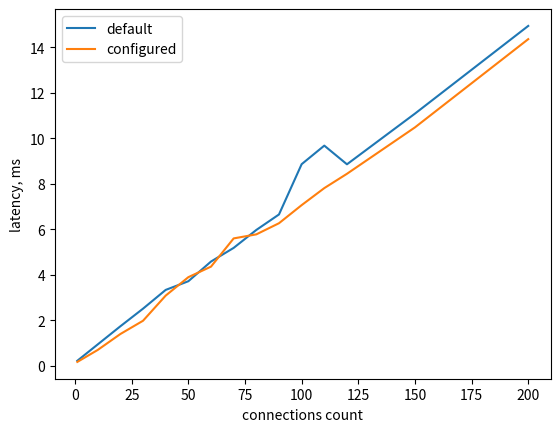

Python code for this plot:
configured = [{'conn':  1, 'latency':  0.173 , 'tps':  5783.689994, 'init_conn_time':  2.495 },
{'conn':  10, 'latency':  0.699 , 'tps':  14297.969688, 'init_conn_time':  6.524 },
{'conn':  20, 'latency':  1.399 , 'tps':  14292.860716, 'init_conn_time':  10.591 },
{'conn':  30, 'latency':  1.982 , 'tps':  15133.171913, 'init_conn_time':  16.477 },
{'conn':  40, 'latency':  3.087 , 'tps':  12957.563978, 'init_conn_time':  20.456 },
{'conn':  50, 'latency':  3.896 , 'tps':  12833.346167, 'init_conn_time':  23.310 },
{'conn':  60, 'latency':  4.360 , 'tps':  13761.152267, 'init_conn_time':  27.334 },
{'conn':  70, 'latency':  5.599 , 'tps':  12501.785969, 'init_conn_time':  44.402 },
{'conn':  80, 'latency':  5.777 , 'tps':  13846.819559, 'init_conn_time':  44.140 },
{'conn':  90, 'latency':  6.266 , 'tps':  14363.230131, 'init_conn_time':  47.105 },
{'conn':  100, 'latency':  7.061 , 'tps':  14163.302882, 'init_conn_time':  53.840 },
{'conn':  110, 'latency':  7.809 , 'tps':  14085.769531, 'init_conn_time':  59.610 },
{'conn':  120, 'latency':  8.438 , 'tps':  14222.053665, 'init_conn_time':  57.471 },
{'conn':  150, 'latency':  10.476 , 'tps':  14317.758793, 'init_conn_time':  84.946 },
{'conn':  200, 'latency':  14.353 , 'tps':  13934.757466, 'init_conn_time':  110.583 },
#{'conn':  500, 'latency':  40.940 , 'tps':  12212.875302, 'init_conn_time':  245.642 },
#{'conn':  700, 'latency':  51.424 , 'tps':  13612.321095, 'init_conn_time':  351.849 },
#{'conn':  1000, 'latency':  158.379 , 'tps':  6313.956432, 'init_conn_time':  488.324 }
]

default = [{'conn':  1, 'latency':  0.224 , 'tps':  4458.314757, 'init_conn_time':  2.318 },
{'conn':  10, 'latency':  0.942 , 'tps':  10621.348911, 'init_conn_time':  8.136 },
{'conn':  20, 'latency':  1.739 , 'tps':  11497.556769, 'init_conn_time':  14.824 },
{'conn':  30, 'latency':  2.513 , 'tps':  11939.348112, 'init_conn_time':  17.622 },
{'conn':  40, 'latency':  3.337 , 'tps':  11985.377839, 'init_conn_time':  23.986 },
{'conn':  50, 'latency':  3.718 , 'tps':  13449.175566, 'init_conn_time':  25.445 },
{'conn':  60, 'latency':  4.583 , 'tps':  13092.718267, 'init_conn_time':  27.266 },
{'conn':  70, 'latency':  5.183 , 'tps':  13505.691684, 'init_conn_time':  36.312 },
{'conn':  80, 'latency':  5.971 , 'tps':  13398.315162, 'init_conn_time':  47.702 },
{'conn':  90, 'latency':  6.651 , 'tps':  13531.799729, 'init_conn_time':  48.288 },
{'conn':  100, 'latency':  8.860 , 'tps':  11286.426943, 'init_conn_time':  61.284 },
{'conn':  110, 'latency':  9.675 , 'tps':  11369.509044, 'init_conn_time':  84.475 },
{'conn':  120, 'latency':  8.855 , 'tps':  13551.818767, 'init_conn_time':  63.976 },
{'conn':  150, 'latency':  11.081 , 'tps':  13536.440097, 'init_conn_time':  77.027 },
{'conn':  200, 'latency':  14.934 , 'tps':  13392.259274, 'init_conn_time':  113.667 },
#{'conn':  500, 'latency':  41.423 , 'tps':  12070.588803, 'init_conn_time':  355.406 },
#{'conn':  700, 'latency':  56.567 , 'tps':  12374.640472, 'init_conn_time':  410.918 },
#{'conn':  1000, 'latency':  177.330 , 'tps':  5639.194204, 'init_conn_time':  584.393 }
]
import matplotlib.pyplot as plt

x = [x['conn'] for x in default]
y = [x['latency'] for x in default]

q = [x['conn'] for x in configured]
w = [x['latency'] for x in configured]

fig, ax = plt.subplots()

default_f, = ax.plot(x, y, label='default')
configured_f, = ax.plot(q, w, label='configured')
ax.legend(handles=[default_f, configured_f])
plt.ylabel('latency, ms')
plt.xlabel('connections count')
plt.show()